Run: headless pygame with SDL's dummy video driver; simulated clock (each Clock.tick advances the game by its frame time, no real sleeping); random seed 0; keys injected as events and as key.get_pressed() state; no mouse input.
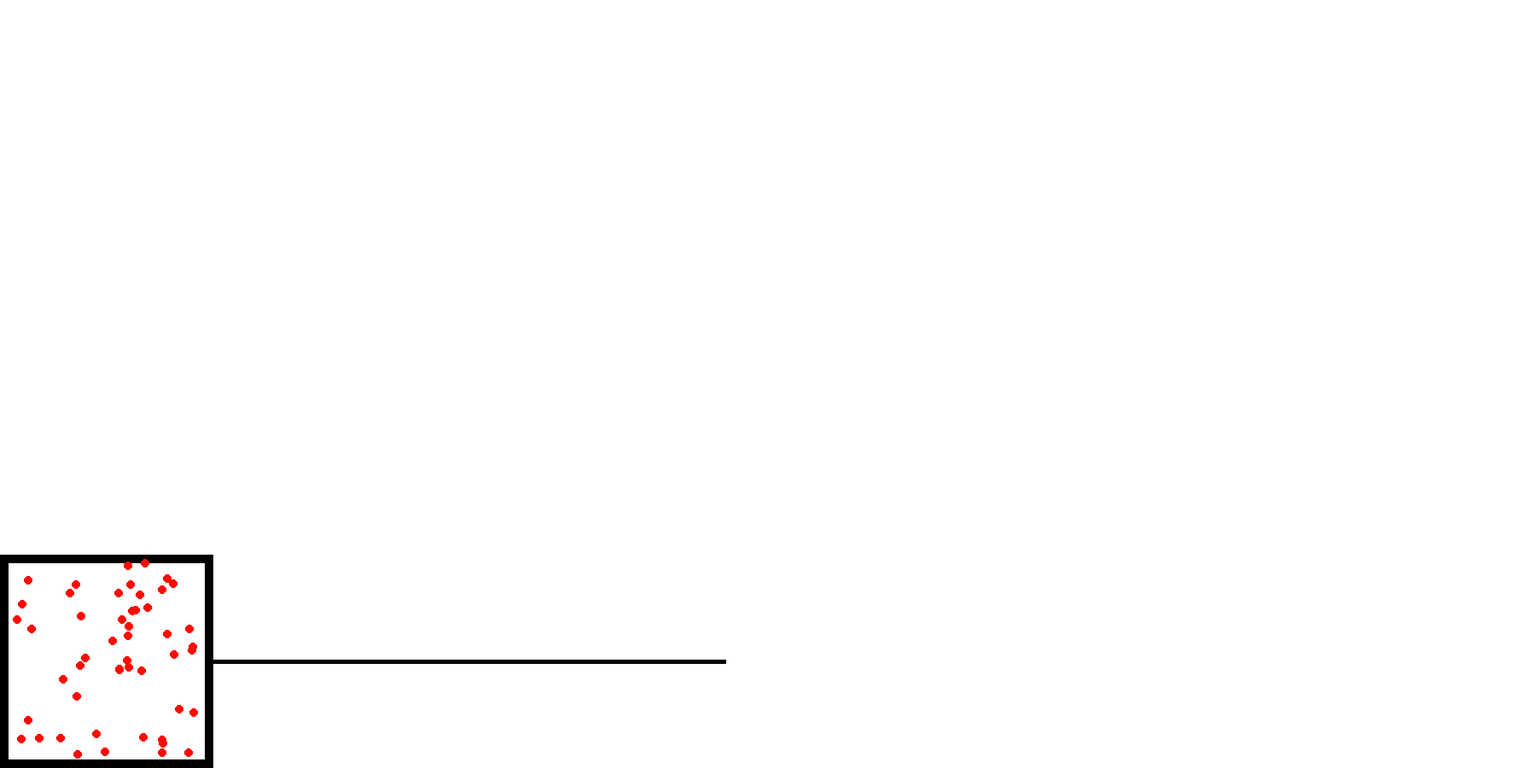
Frame 1 of 4 · flips 1–60 · no input
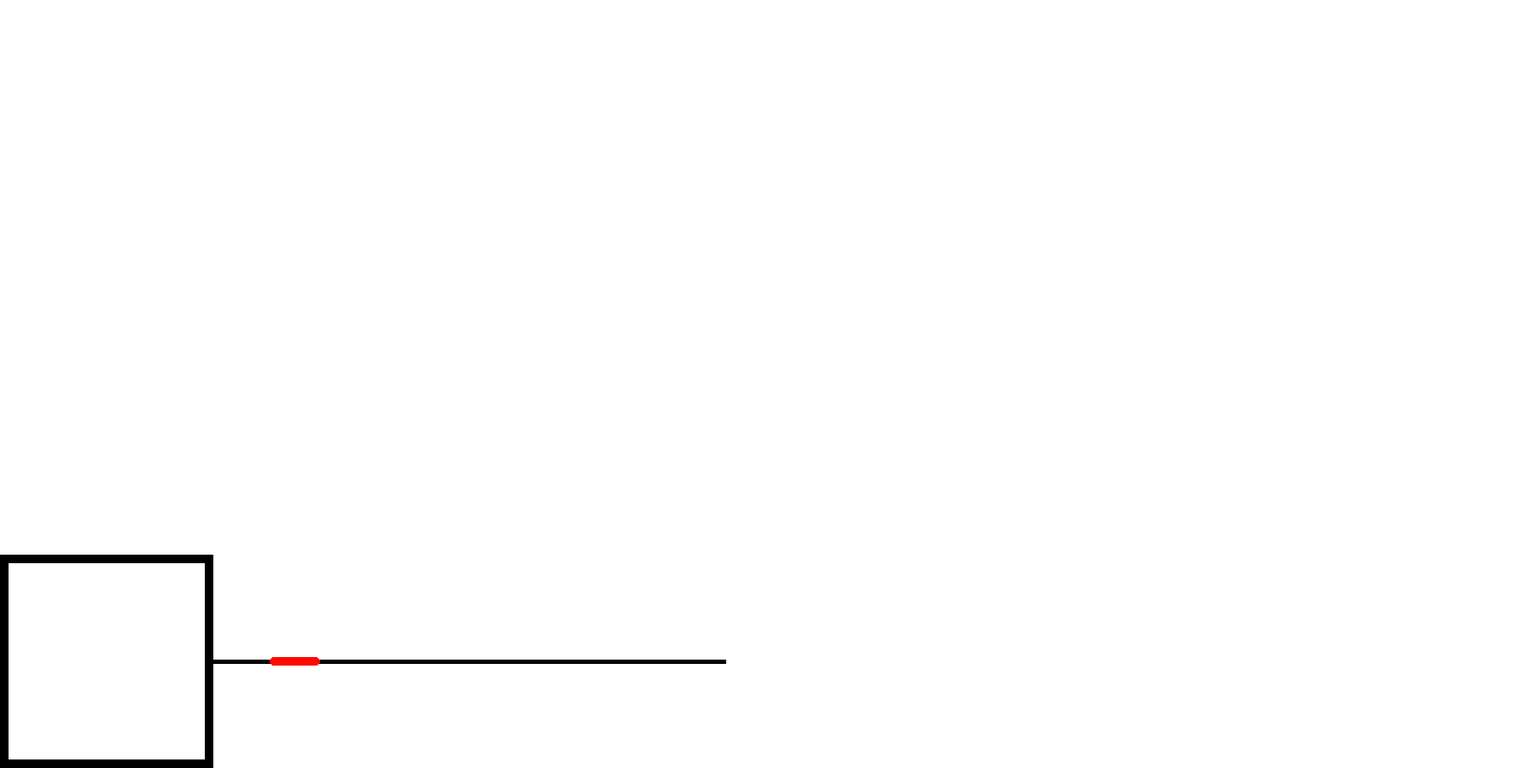
Frame 2 of 4 · flips 61–180 · tapped SPACE, RETURN · held RIGHT (→), D
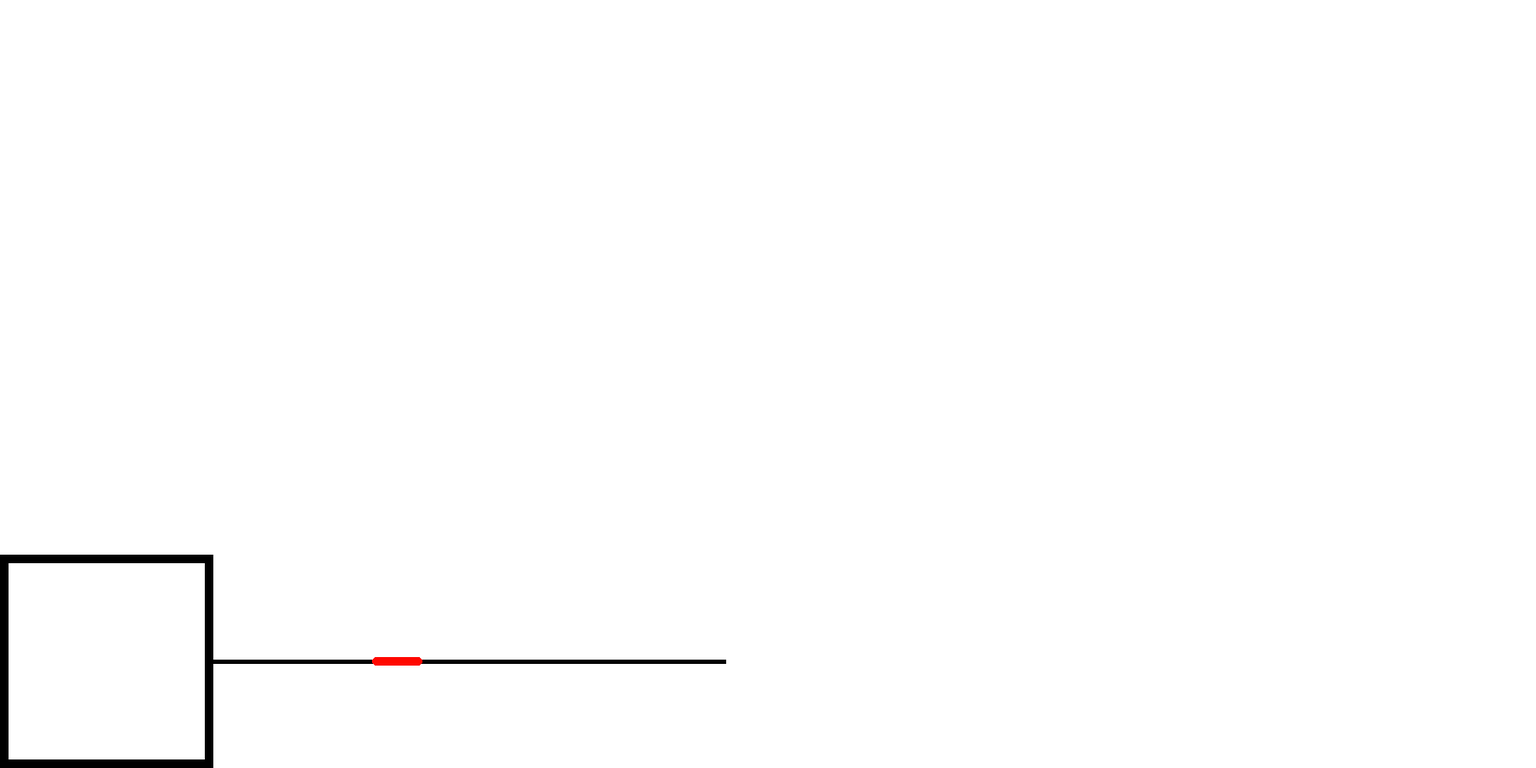
Frame 3 of 4 · flips 181–300 · held DOWN (↓), S
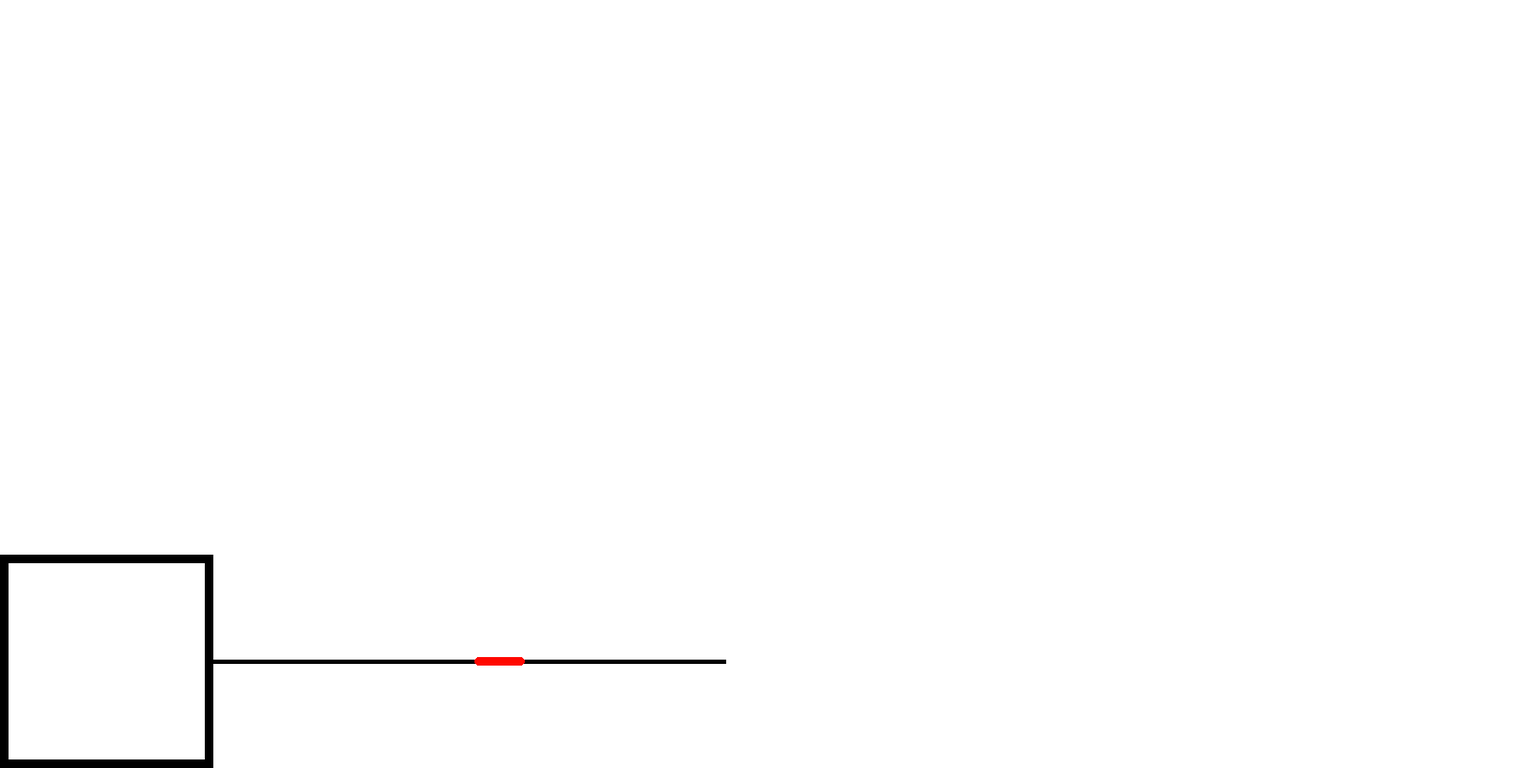
Frame 4 of 4 · flips 301–420 · held LEFT (←), A, UP (↑), W

The pygame program that drew these frames:

import pygame
import sys
import random
import math

ROZLISENI_OKNA = ROZLISENI_X, ROZLISENI_Y = 1800,900
BARVA_POZADI = 255,255,255
cas = pygame.time.Clock()
bod_v_case = pygame.time.get_ticks()
souradnice_kasaren_x = 0
souradnice_kasaren_y = 650
souradnice_bileho_obdelniku_x = 10
souradnice_bileho_obdelniku_y = 660
velikost_bileho_obdelniku_x = 230
velikost_bileho_obdelniku_y = 230
velikost_kasaren_x = 250
velikost_kasaren_y = 250
startovni_pozice_cary_XY = 250, 775
konecna_pozice_cary_XY = 850, 775 

#Bod 1
vojaci_kasarny_levy_horni_bod_y = souradnice_bileho_obdelniku_y
vojaci_kasarny_levy_horni_bod_x = souradnice_bileho_obdelniku_x

#Bod 2
vojaci_kasarny_pravy_dolni_bod_y = souradnice_bileho_obdelniku_y + velikost_kasaren_y
vojaci_kasarny_pravy_dolni_bod_x = souradnice_bileho_obdelniku_x + velikost_kasaren_x



#Bod 3

a = math.atan2(vojaci_kasarny_pravy_dolni_bod_y - vojaci_kasarny_levy_horni_bod_y,vojaci_kasarny_pravy_dolni_bod_x - vojaci_kasarny_levy_horni_bod_x)


pocatecni_pocet_vojaku = 50 
seznam_vojaku = []
seznam_vojaku_na_ceste = []

for nabor in range(pocatecni_pocet_vojaku):
    vojak = [
        random.randint(vojaci_kasarny_levy_horni_bod_x, vojaci_kasarny_pravy_dolni_bod_x-26),
        random.randint(vojaci_kasarny_levy_horni_bod_y, vojaci_kasarny_pravy_dolni_bod_y-26),
        ]
    seznam_vojaku.append(vojak)

pygame.init()

pygame.display.set_caption('pozor chodec')
okno = pygame.display.set_mode(ROZLISENI_OKNA)
x = vojaci_kasarny_levy_horni_bod_x
y = vojaci_kasarny_levy_horni_bod_y
dvere_otevreny = False
while True:
    udalosti = pygame.event.get()
    for u in udalosti:
        if u.type == pygame.QUIT:
            pygame.quit()
            sys.exit()
        if u.type == pygame.KEYDOWN and u.key == pygame.K_SPACE:
            dvere_otevreny = not dvere_otevreny
            
    cas_ted = pygame.time.get_ticks()
    od_minula_ms = cas_ted - bod_v_case
    
    if od_minula_ms > 1000:  
        vojak = [
             random.randint(vojaci_kasarny_levy_horni_bod_x, vojaci_kasarny_pravy_dolni_bod_x-26),
             random.randint(vojaci_kasarny_levy_horni_bod_y, vojaci_kasarny_pravy_dolni_bod_y-26),
            ]
        seznam_vojaku.append(vojak)
        
        bod_v_case = cas_ted
        
    if dvere_otevreny and seznam_vojaku:
        vojak_nove_na_ceste = seznam_vojaku.pop()
        seznam_vojaku_na_ceste.append(vojak_nove_na_ceste)
        vojak_nove_na_ceste[0], vojak_nove_na_ceste[1] = startovni_pozice_cary_XY
    for v in seznam_vojaku_na_ceste:
        v[0] = v[0] + 1
            
            
            
   
    
            
    okno.fill(BARVA_POZADI)
    
    pygame.draw.rect(okno, (0,0,0), ((souradnice_kasaren_x, souradnice_kasaren_y), (velikost_kasaren_x, velikost_kasaren_y)))
    pygame.draw.rect(okno, (255,255,255), ((souradnice_bileho_obdelniku_x, souradnice_bileho_obdelniku_y) , (velikost_bileho_obdelniku_x, velikost_bileho_obdelniku_y)))
    pygame.draw.line(okno, (0,0,0), (startovni_pozice_cary_XY), (konecna_pozice_cary_XY), 5)
    for v in seznam_vojaku:
        pygame.draw.circle(okno,(255,8,0),v,5)
    for v in seznam_vojaku_na_ceste:
        pygame.draw.circle(okno,(255,8,0),v,5)
        
    pygame.display.update()
